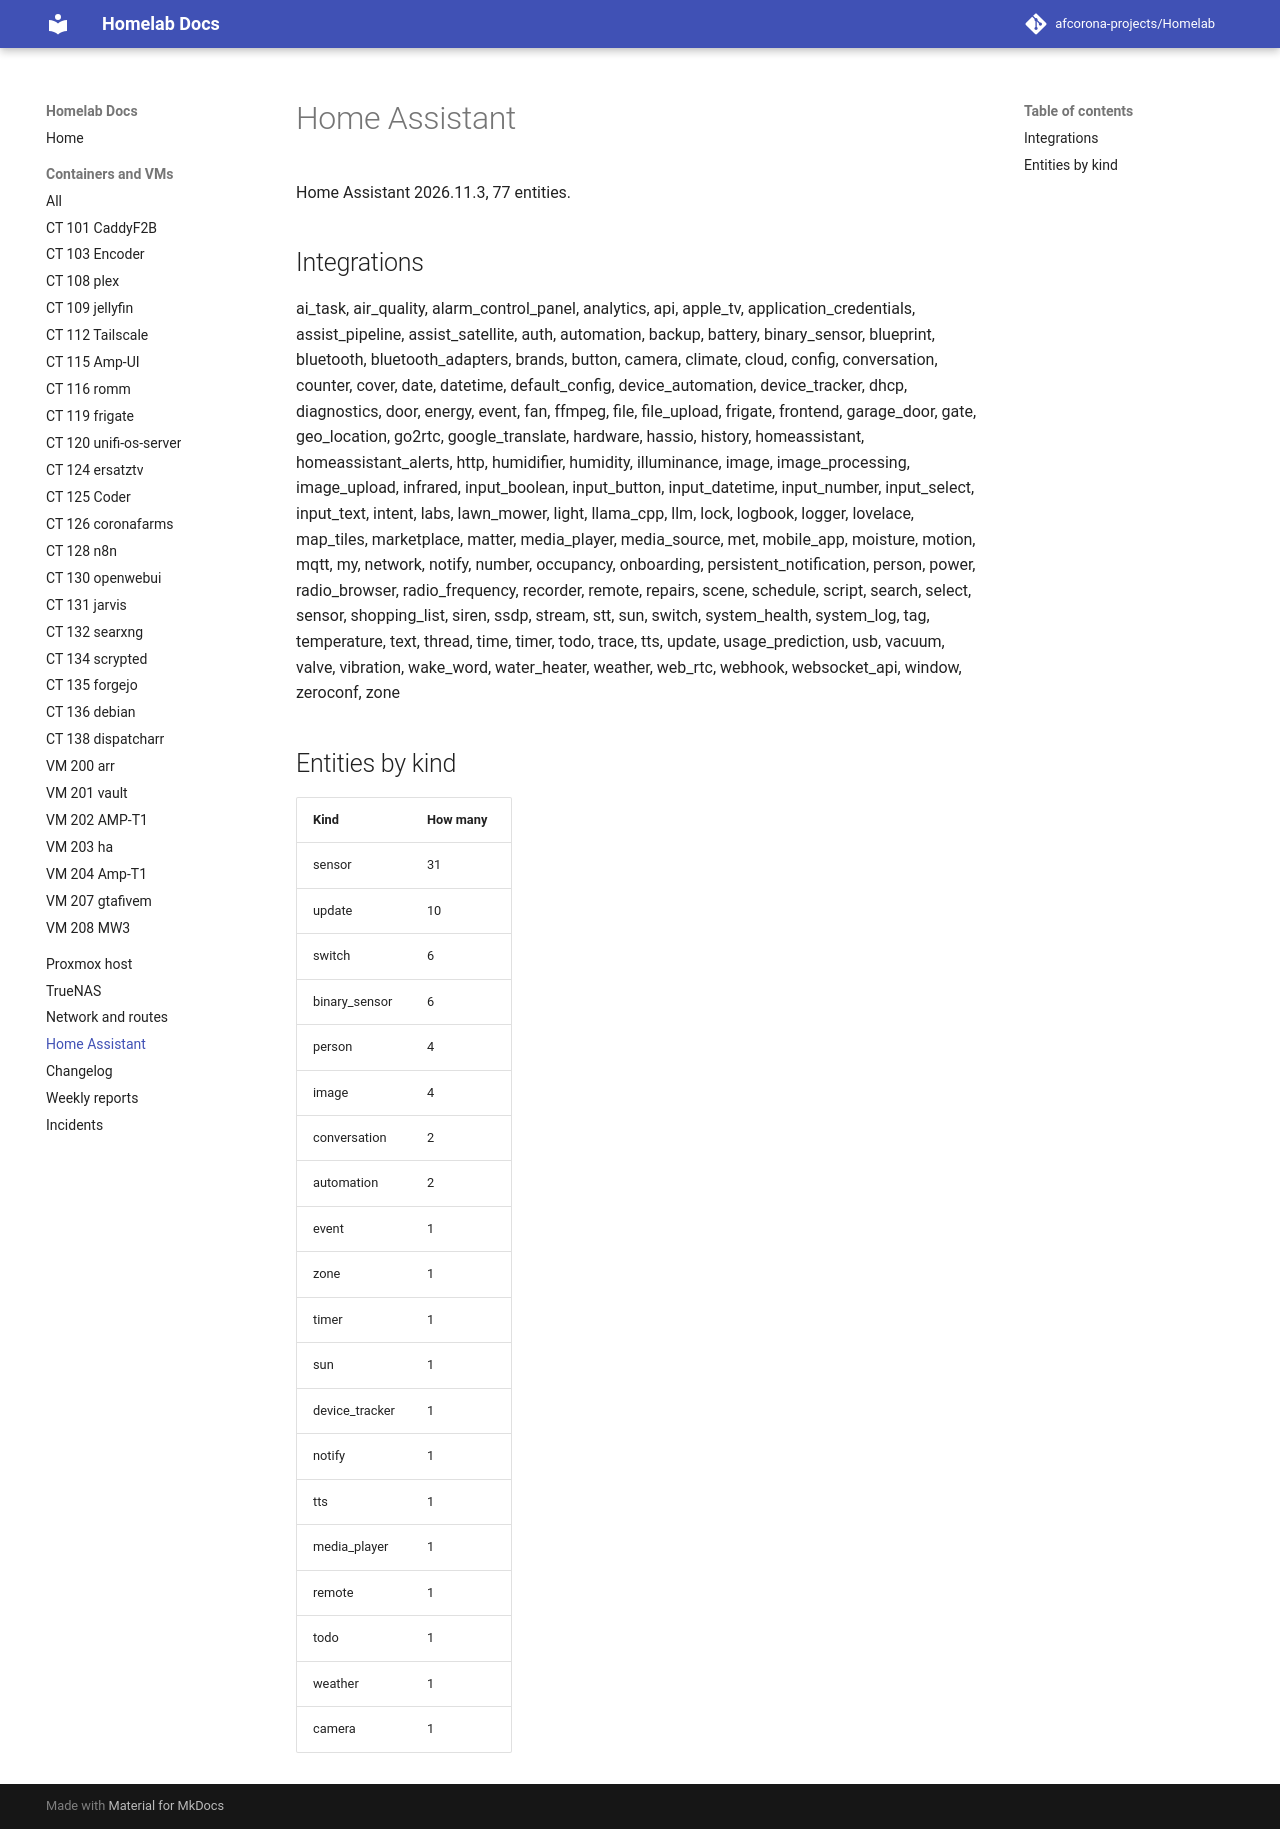

repository: afcorona-projects/Homelab · page: home-assistant/index.html · generator: mkdocs

# Home Assistant

Home Assistant 2026.11.3, 77 entities.

## Integrations

ai_task, air_quality, alarm_control_panel, analytics, api, apple_tv, application_credentials, assist_pipeline, assist_satellite, auth, automation, backup, battery, binary_sensor, blueprint, bluetooth, bluetooth_adapters, brands, button, camera, climate, cloud, config, conversation, counter, cover, date, datetime, default_config, device_automation, device_tracker, dhcp, diagnostics, door, energy, event, fan, ffmpeg, file, file_upload, frigate, frontend, garage_door, gate, geo_location, go2rtc, google_translate, hardware, hassio, history, homeassistant, homeassistant_alerts, http, humidifier, humidity, illuminance, image, image_processing, image_upload, infrared, input_boolean, input_button, input_datetime, input_number, input_select, input_text, intent, labs, lawn_mower, light, llama_cpp, llm, lock, logbook, logger, lovelace, map_tiles, marketplace, matter, media_player, media_source, met, mobile_app, moisture, motion, mqtt, my, network, notify, number, occupancy, onboarding, persistent_notification, person, power, radio_browser, radio_frequency, recorder, remote, repairs, scene, schedule, script, search, select, sensor, shopping_list, siren, ssdp, stream, stt, sun, switch, system_health, system_log, tag, temperature, text, thread, time, timer, todo, trace, tts, update, usage_prediction, usb, vacuum, valve, vibration, wake_word, water_heater, weather, web_rtc, webhook, websocket_api, window, zeroconf, zone

## Entities by kind

| Kind | How many |
|---|---|
| sensor | 31 |
| update | 10 |
| switch | 6 |
| binary_sensor | 6 |
| person | 4 |
| image | 4 |
| conversation | 2 |
| automation | 2 |
| event | 1 |
| zone | 1 |
| timer | 1 |
| sun | 1 |
| device_tracker | 1 |
| notify | 1 |
| tts | 1 |
| media_player | 1 |
| remote | 1 |
| todo | 1 |
| weather | 1 |
| camera | 1 |
